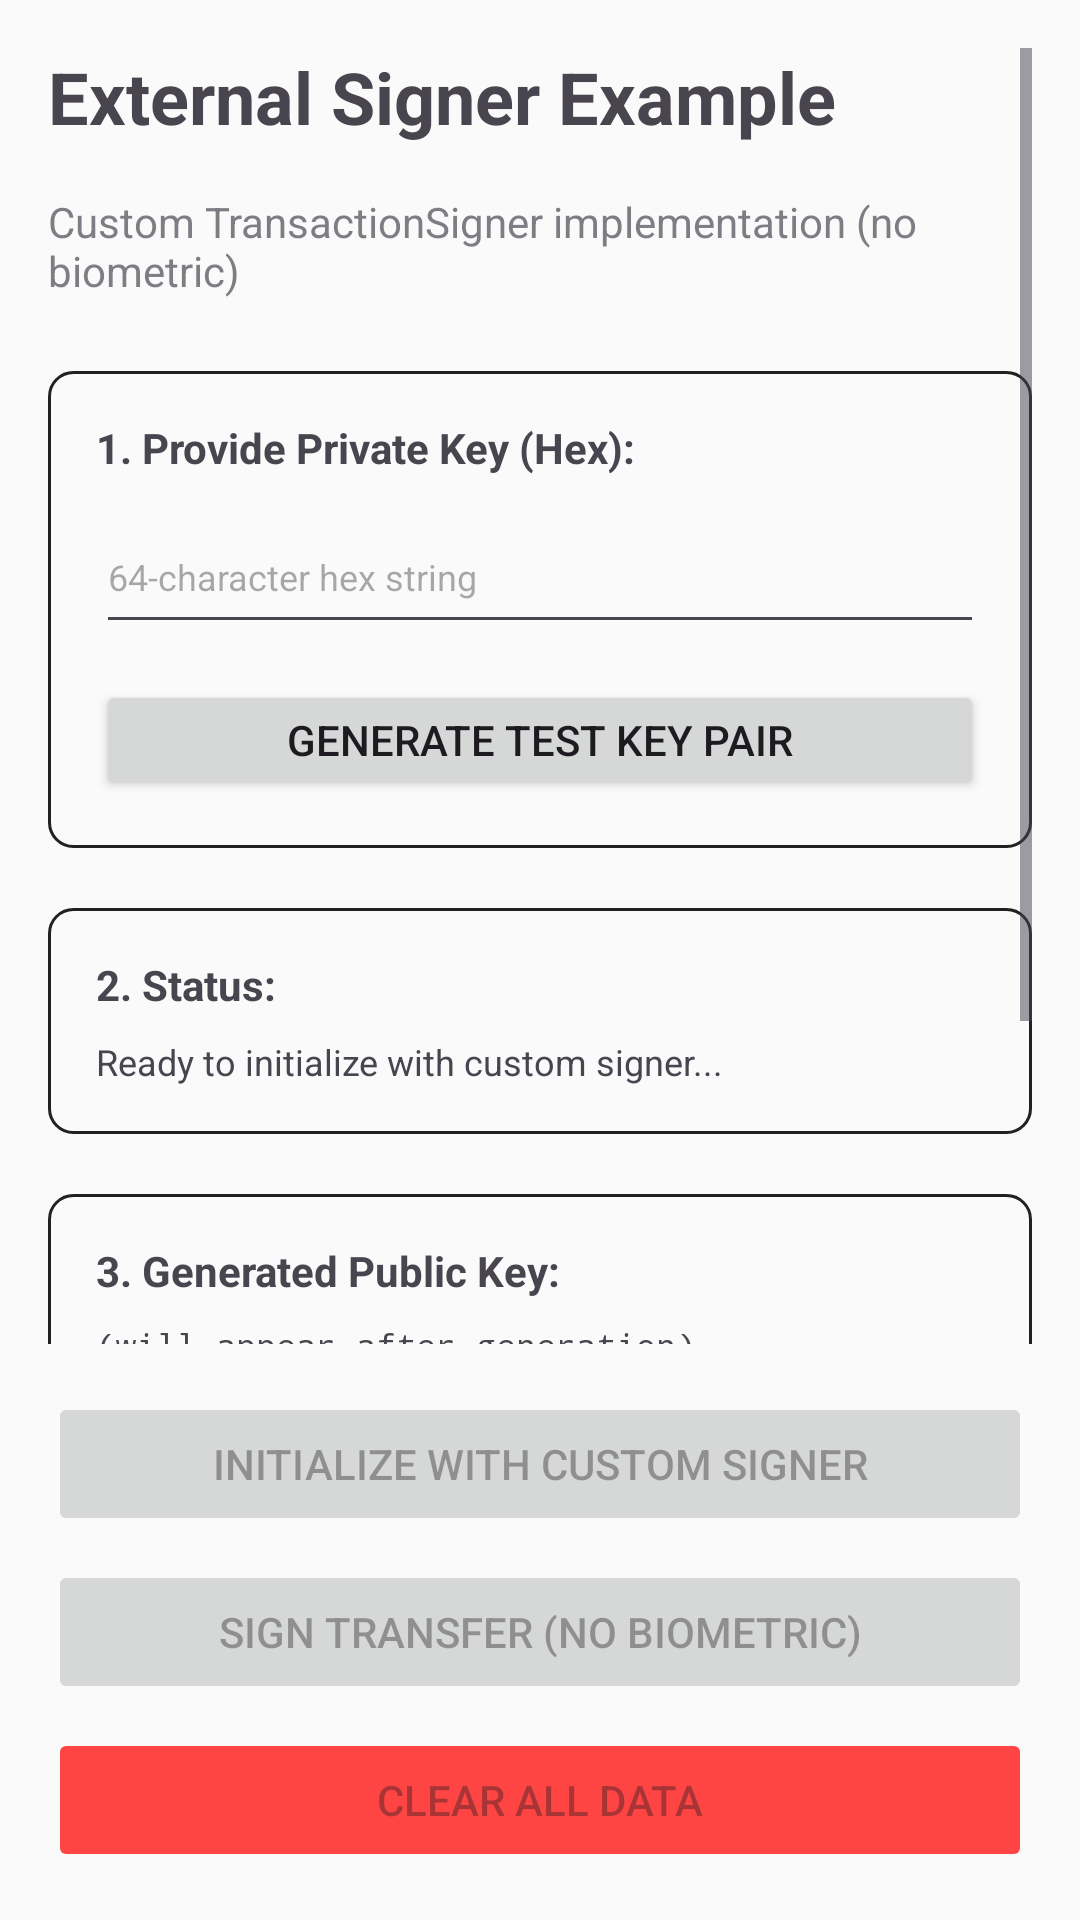

Write the Android layout XML for this screen, with the resource values it uses.
<!-- AndroidManifest.xml: application theme Theme.Altudesdk -->
<!-- res/layout/activity_external_signer_example.xml -->
<?xml version="1.0" encoding="utf-8"?>
<LinearLayout xmlns:android="http://schemas.android.com/apk/res/android"
    android:layout_width="match_parent"
    android:layout_height="match_parent"
    android:orientation="vertical"
    android:padding="16dp">

    <ScrollView
        android:layout_width="match_parent"
        android:layout_height="0dp"
        android:layout_weight="1">

        <LinearLayout
            android:layout_width="match_parent"
            android:layout_height="wrap_content"
            android:orientation="vertical">

            <TextView
                android:id="@+id/titleText"
                android:layout_width="match_parent"
                android:layout_height="wrap_content"
                android:text="External Signer Example"
                android:textSize="24sp"
                android:textStyle="bold"
                android:paddingBottom="16dp" />

            <TextView
                android:id="@+id/descriptionText"
                android:layout_width="match_parent"
                android:layout_height="wrap_content"
                android:text="Custom TransactionSigner implementation (no biometric)"
                android:textSize="14sp"
                android:alpha="0.7"
                android:paddingBottom="24dp" />

            
            <LinearLayout
                android:layout_width="match_parent"
                android:layout_height="wrap_content"
                android:orientation="vertical"
                android:background="@drawable/rounded_background"
                android:padding="16dp"
                android:layout_marginBottom="20dp">

                <TextView
                    android:layout_width="match_parent"
                    android:layout_height="wrap_content"
                    android:text="1. Provide Private Key (Hex):"
                    android:textStyle="bold"
                    android:textSize="14sp"
                    android:paddingBottom="8dp" />

                <EditText
                    android:id="@+id/privateKeyInput"
                    android:layout_width="match_parent"
                    android:layout_height="48dp"
                    android:hint="64-character hex string"
                    android:textSize="12sp"
                    android:inputType="text"
                    android:singleLine="true"
                    android:layout_marginBottom="12dp" />

                <Button
                    android:id="@+id/generateKeyButton"
                    android:layout_width="match_parent"
                    android:layout_height="40dp"
                    android:text="Generate Test Key Pair" />

            </LinearLayout>

            
            <LinearLayout
                android:layout_width="match_parent"
                android:layout_height="wrap_content"
                android:orientation="vertical"
                android:background="@drawable/rounded_background"
                android:padding="16dp"
                android:layout_marginBottom="20dp">

                <TextView
                    android:layout_width="match_parent"
                    android:layout_height="wrap_content"
                    android:text="2. Status:"
                    android:textStyle="bold"
                    android:textSize="14sp"
                    android:paddingBottom="8dp" />

                <TextView
                    android:id="@+id/statusText"
                    android:layout_width="match_parent"
                    android:layout_height="wrap_content"
                    android:text="Ready to initialize with custom signer..."
                    android:textSize="12sp"
                    android:lineSpacingMultiplier="1.5" />

                <ProgressBar
                    android:id="@+id/progressBar"
                    android:layout_width="match_parent"
                    android:layout_height="4dp"
                    android:layout_marginTop="12dp"
                    android:visibility="gone"
                    style="?android:attr/progressBarStyleHorizontal" />

            </LinearLayout>

            
            <LinearLayout
                android:layout_width="match_parent"
                android:layout_height="wrap_content"
                android:orientation="vertical"
                android:background="@drawable/rounded_background"
                android:padding="16dp"
                android:layout_marginBottom="20dp">

                <TextView
                    android:layout_width="match_parent"
                    android:layout_height="wrap_content"
                    android:text="3. Generated Public Key:"
                    android:textStyle="bold"
                    android:textSize="14sp"
                    android:paddingBottom="8dp" />

                <TextView
                    android:id="@+id/publicKeyText"
                    android:layout_width="match_parent"
                    android:layout_height="wrap_content"
                    android:text="(will appear after generation)"
                    android:textSize="11sp"
                    android:typeface="monospace"
                    android:lineSpacingMultiplier="1.5" />

            </LinearLayout>

            
            <LinearLayout
                android:layout_width="match_parent"
                android:layout_height="wrap_content"
                android:orientation="vertical"
                android:background="@drawable/rounded_background"
                android:padding="16dp">

                <TextView
                    android:layout_width="match_parent"
                    android:layout_height="wrap_content"
                    android:text="4. Transaction Details:"
                    android:textStyle="bold"
                    android:textSize="14sp"
                    android:paddingBottom="8dp" />

                <LinearLayout
                    android:layout_width="match_parent"
                    android:layout_height="wrap_content"
                    android:orientation="horizontal"
                    android:layout_marginBottom="8dp">

                    <TextView
                        android:layout_width="0dp"
                        android:layout_height="wrap_content"
                        android:layout_weight="1"
                        android:text="Recipient:"
                        android:textSize="12sp" />

                    <TextView
                        android:id="@+id/recipientText"
                        android:layout_width="0dp"
                        android:layout_height="wrap_content"
                        android:layout_weight="1"
                        android:text="(auto-generated)"
                        android:textSize="12sp" />

                </LinearLayout>

                <LinearLayout
                    android:layout_width="match_parent"
                    android:layout_height="wrap_content"
                    android:orientation="horizontal">

                    <TextView
                        android:layout_width="0dp"
                        android:layout_height="wrap_content"
                        android:layout_weight="1"
                        android:text="Amount:"
                        android:textSize="12sp" />

                    <TextView
                        android:id="@+id/amountText"
                        android:layout_width="0dp"
                        android:layout_height="wrap_content"
                        android:layout_weight="1"
                        android:text="0.01 SOL"
                        android:textSize="12sp" />

                </LinearLayout>

            </LinearLayout>

        </LinearLayout>

    </ScrollView>

    
    <LinearLayout
        android:layout_width="match_parent"
        android:layout_height="wrap_content"
        android:orientation="vertical"
        android:spacing="12dp"
        android:layout_marginTop="16dp">

        <Button
            android:id="@+id/initButton"
            android:layout_width="match_parent"
            android:layout_height="48dp"
            android:text="Initialize with Custom Signer"
            android:layout_marginBottom="8dp"
            android:enabled="false" />

        <Button
            android:id="@+id/transferButton"
            android:layout_width="match_parent"
            android:layout_height="48dp"
            android:text="Sign Transfer (No Biometric)"
            android:layout_marginBottom="8dp"
            android:enabled="false" />

        <Button
            android:id="@+id/clearDataButton"
            android:layout_width="match_parent"
            android:layout_height="48dp"
            android:text="Clear All Data"
            android:enabled="false"
            android:backgroundTint="@android:color/holo_red_light" />

    </LinearLayout>

</LinearLayout>
<!-- resources referenced by this layout -->
<resources>
  <!-- drawable rounded_background (drawable) -->
  <?xml version="1.0" encoding="utf-8"?>
  <shape xmlns:android="http://schemas.android.com/apk/res/android">
      <solid android:color="?attr/colorSurface" />
      <corners android:radius="8dp" />
      <stroke
          android:width="1dp"
          android:color="?attr/colorOnSurface" />
  </shape>
  <style name="Theme.Altudesdk" parent="Theme.Material3.Light.NoActionBar">
          <item name="colorPrimary">@color/primary</item>
          <item name="colorOnPrimary">@color/on_primary</item>
          <item name="colorPrimaryContainer">@color/primary_container</item>
          <item name="colorOnPrimaryContainer">@color/on_primary_container</item>
          <item name="colorSecondary">@color/secondary</item>
          <item name="colorOnSecondary">@color/on_secondary</item>
          <item name="colorSecondaryContainer">@color/secondary_container</item>
          <item name="colorOnSecondaryContainer">@color/on_secondary_container</item>
          <item name="colorTertiary">@color/tertiary</item>
          <item name="colorOnTertiary">@color/on_tertiary</item>
          <item name="colorTertiaryContainer">@color/tertiary_container</item>
          <item name="colorOnTertiaryContainer">@color/on_tertiary_container</item>
          <item name="colorError">@color/error</item>
          <item name="colorOnError">@color/on_error</item>
          <item name="colorErrorContainer">@color/error_container</item>
          <item name="colorOnErrorContainer">@color/on_error_container</item>
          <item name="colorOutline">@color/outline</item>
          <item name="android:colorBackground">@color/background</item>
          <item name="colorOnBackground">@color/on_background</item>
          <item name="colorSurface">@color/surface</item>
          <item name="colorOnSurface">@color/on_surface</item>
      </style>
  <color name="primary">#FF6200EE</color>
  <color name="on_primary">#FFFFFFFF</color>
  <color name="primary_container">#FFBB86FC</color>
  <color name="on_primary_container">#FF3700B3</color>
  <color name="secondary">#FF03DAC5</color>
  <color name="on_secondary">#FF000000</color>
  <color name="secondary_container">#FFB1F1EA</color>
  <color name="on_secondary_container">#FF018786</color>
  <color name="tertiary">#FFFF6D00</color>
  <color name="on_tertiary">#FFFFFFFF</color>
  <color name="tertiary_container">#FFFFE0B2</color>
  <color name="on_tertiary_container">#FFCC4400</color>
  <color name="error">#FFFF0000</color>
  <color name="on_error">#FFFFFFFF</color>
  <color name="error_container">#FFFF8A80</color>
  <color name="on_error_container">#FFCC0000</color>
  <color name="outline">#FF999999</color>
  <color name="background">#FFFAFAFA</color>
  <color name="on_background">#FF212121</color>
  <color name="surface">#FFFAFAFA</color>
  <color name="on_surface">#FF212121</color>
</resources>
